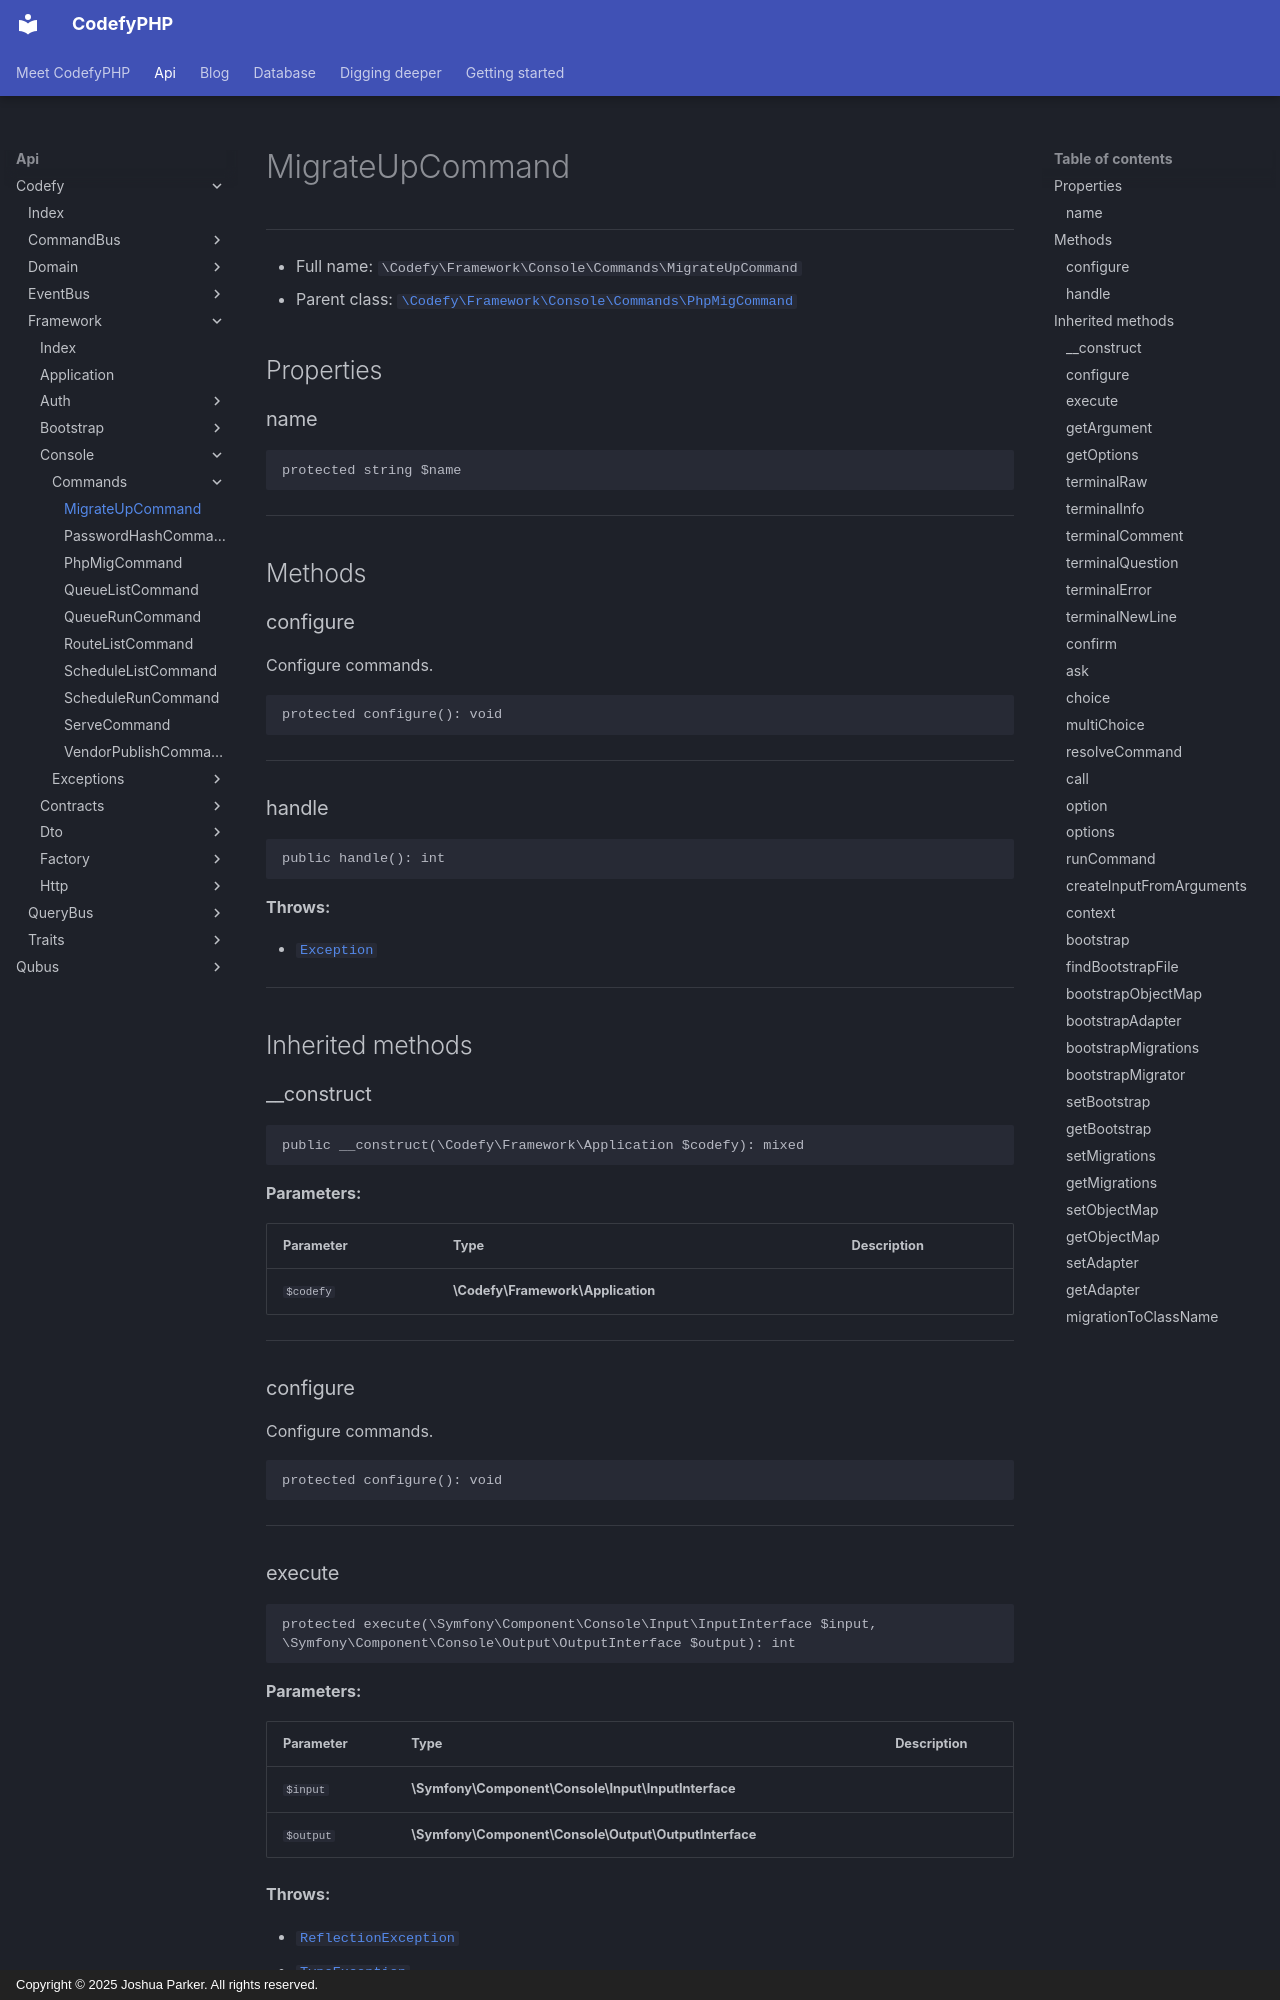

repository: codefyphp/docs · page: api/Codefy/Framework/Console/Commands/MigrateUpCommand/index.html · generator: mkdocs · copyright: Copyright © 2025 Joshua Parker. All rights reserved.

# MigrateUpCommand

***

* Full name: `\Codefy\Framework\Console\Commands\MigrateUpCommand`
* Parent class: [`\Codefy\Framework\Console\Commands\PhpMigCommand`](./PhpMigCommand.md)

## Properties

### name

```php
protected string $name
```

***

## Methods

### configure

Configure commands.

```php
protected configure(): void
```

***

### handle

```php
public handle(): int
```

**Throws:**

- [`Exception`](../../../../Qubus/Exception/Exception.md)

***

## Inherited methods

### __construct

```php
public __construct(\Codefy\Framework\Application $codefy): mixed
```

**Parameters:**

| Parameter | Type                              | Description |
|-----------|-----------------------------------|-------------|
| `$codefy` | **\Codefy\Framework\Application** |             |

***

### configure

Configure commands.

```php
protected configure(): void
```

***

### execute

```php
protected execute(\Symfony\Component\Console\Input\InputInterface $input, \Symfony\Component\Console\Output\OutputInterface $output): int
```

**Parameters:**

| Parameter | Type                                                  | Description |
|-----------|-------------------------------------------------------|-------------|
| `$input`  | **\Symfony\Component\Console\Input\InputInterface**   |             |
| `$output` | **\Symfony\Component\Console\Output\OutputInterface** |             |

**Throws:**

- [`ReflectionException`](../../../../ReflectionException.md)
- [`TypeException`](../../../../Qubus/Exception/Data/TypeException.md)

***

### getArgument

Returns the argument value for the given argument name.

```php
protected getArgument(string|null $key = null): mixed
```

**Parameters:**

| Parameter | Type             | Description |
|-----------|------------------|-------------|
| `$key`    | **string\|null** |             |

***
